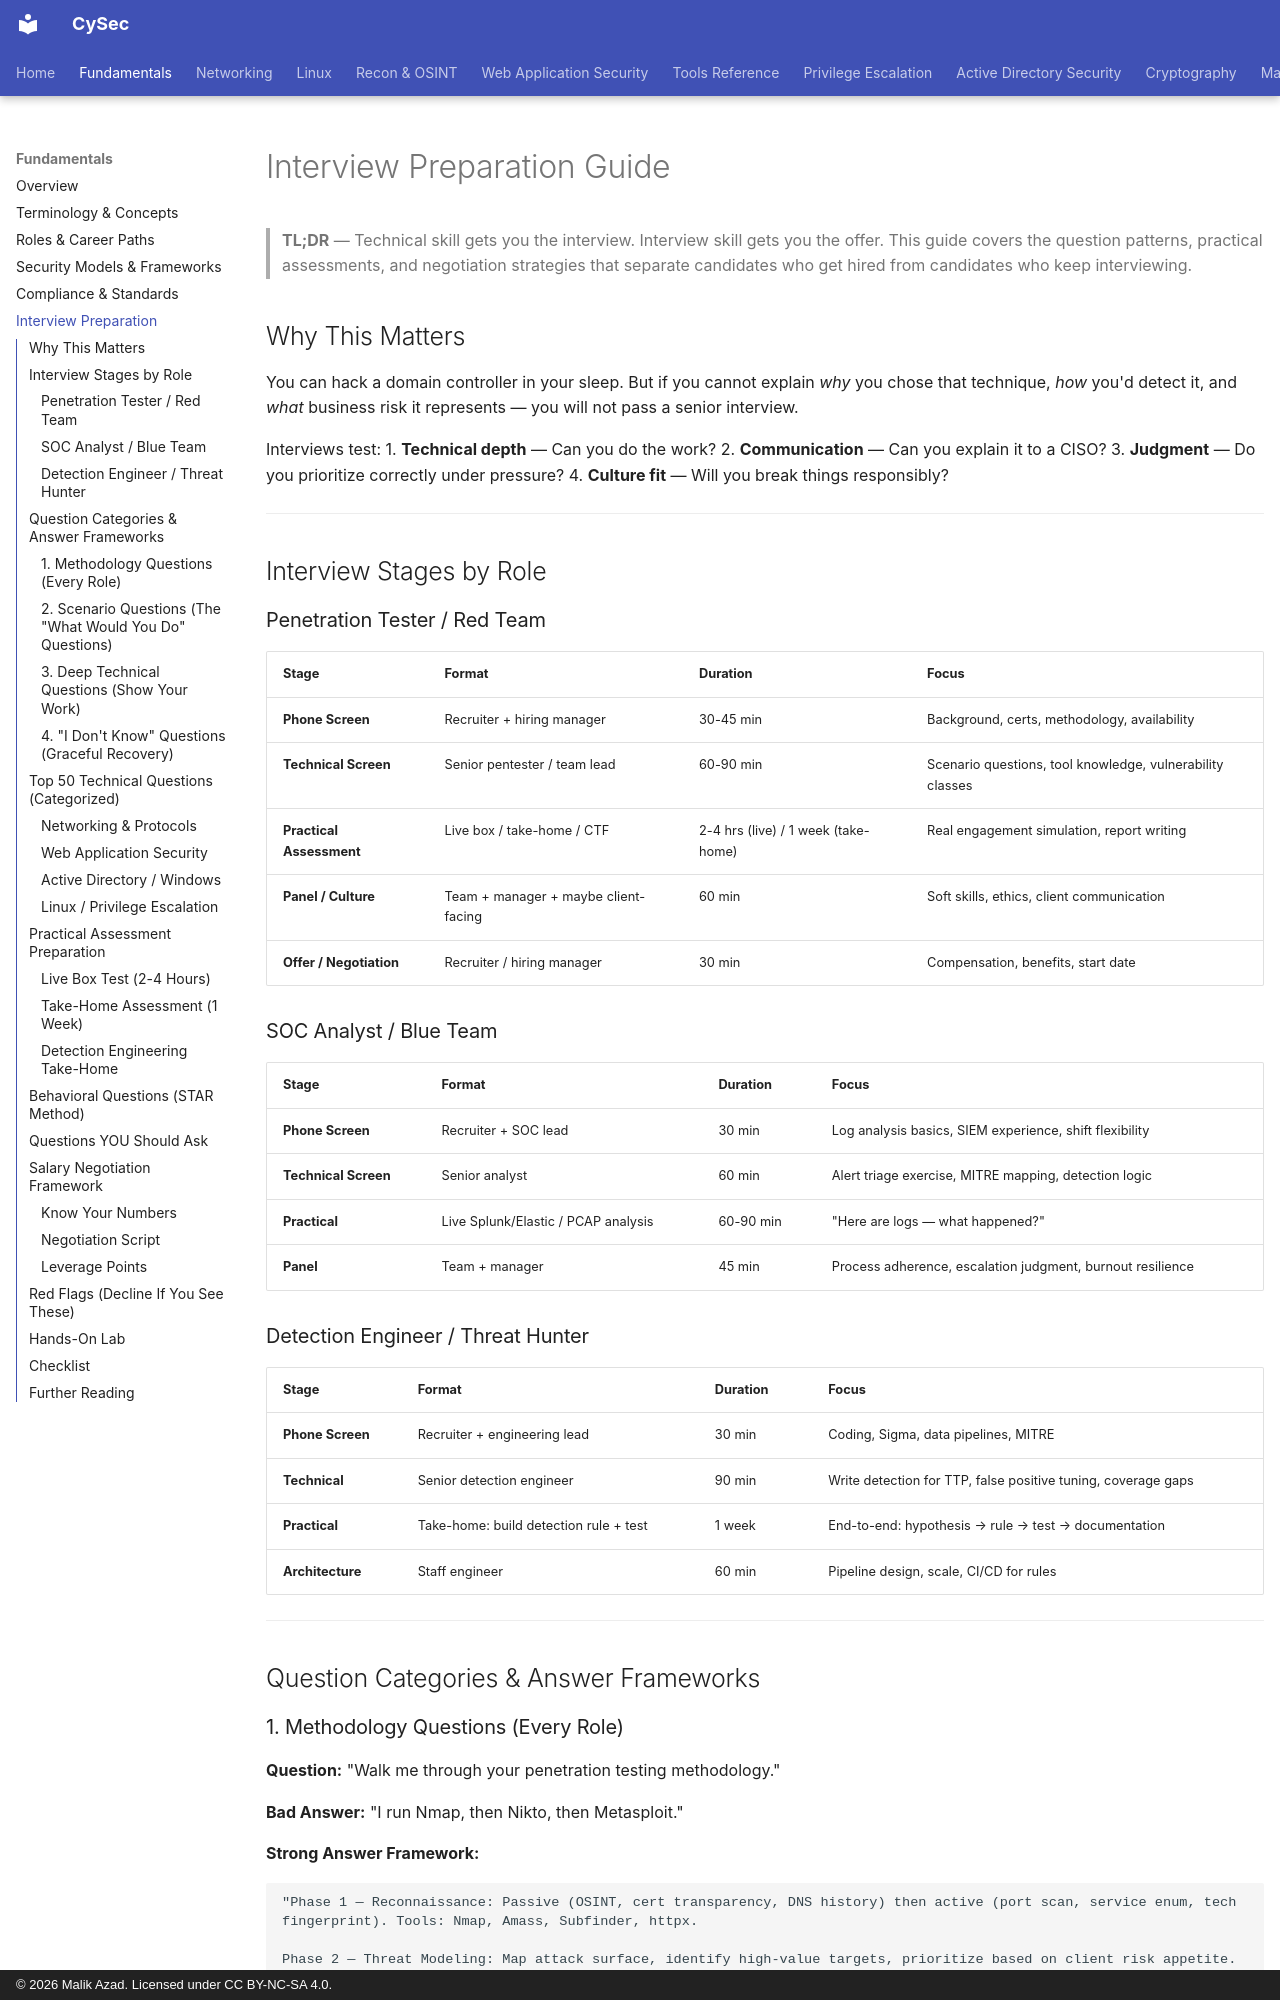

repository: malik-azad/CySec · page: fundamentals/interview-guide/index.html · generator: mkdocs · copyright: © 2026 Malik Azad. Licensed under CC BY-NC-SA 4.0.

---
title: Interview Preparation Guide
description: Structured interview prep for cybersecurity roles — technical questions, practical challenges, behavioral, salary negotiation
tags: [fundamentals, interview, career, job-hunting, salary-negotiation]
difficulty: beginner
time_estimate: "45 min"
prerequisites: ["fundamentals/roles-careers.md"]
---

# Interview Preparation Guide

> **TL;DR** — Technical skill gets you the interview. Interview skill gets you the offer. This guide covers the question patterns, practical assessments, and negotiation strategies that separate candidates who get hired from candidates who keep interviewing.

## Why This Matters

You can hack a domain controller in your sleep. But if you cannot explain *why* you chose that technique, *how* you'd detect it, and *what* business risk it represents — you will not pass a senior interview.

Interviews test:
1. **Technical depth** — Can you do the work?
2. **Communication** — Can you explain it to a CISO?
3. **Judgment** — Do you prioritize correctly under pressure?
4. **Culture fit** — Will you break things responsibly?

---

## Interview Stages by Role

### Penetration Tester / Red Team
| Stage | Format | Duration | Focus |
|-------|--------|----------|-------|
| **Phone Screen** | Recruiter + hiring manager | 30-45 min | Background, certs, methodology, availability |
| **Technical Screen** | Senior pentester / team lead | 60-90 min | Scenario questions, tool knowledge, vulnerability classes |
| **Practical Assessment** | Live box / take-home / CTF | 2-4 hrs (live) / 1 week (take-home) | Real engagement simulation, report writing |
| **Panel / Culture** | Team + manager + maybe client-facing | 60 min | Soft skills, ethics, client communication |
| **Offer / Negotiation** | Recruiter / hiring manager | 30 min | Compensation, benefits, start date |

### SOC Analyst / Blue Team
| Stage | Format | Duration | Focus |
|-------|--------|----------|-------|
| **Phone Screen** | Recruiter + SOC lead | 30 min | Log analysis basics, SIEM experience, shift flexibility |
| **Technical Screen** | Senior analyst | 60 min | Alert triage exercise, MITRE mapping, detection logic |
| **Practical** | Live Splunk/Elastic / PCAP analysis | 60-90 min | "Here are logs — what happened?" |
| **Panel** | Team + manager | 45 min | Process adherence, escalation judgment, burnout resilience |

### Detection Engineer / Threat Hunter
| Stage | Format | Duration | Focus |
|-------|--------|----------|-------|
| **Phone Screen** | Recruiter + engineering lead | 30 min | Coding, Sigma, data pipelines, MITRE |
| **Technical** | Senior detection engineer | 90 min | Write detection for TTP, false positive tuning, coverage gaps |
| **Practical** | Take-home: build detection rule + test | 1 week | End-to-end: hypothesis → rule → test → documentation |
| **Architecture** | Staff engineer | 60 min | Pipeline design, scale, CI/CD for rules |

---

## Question Categories & Answer Frameworks
